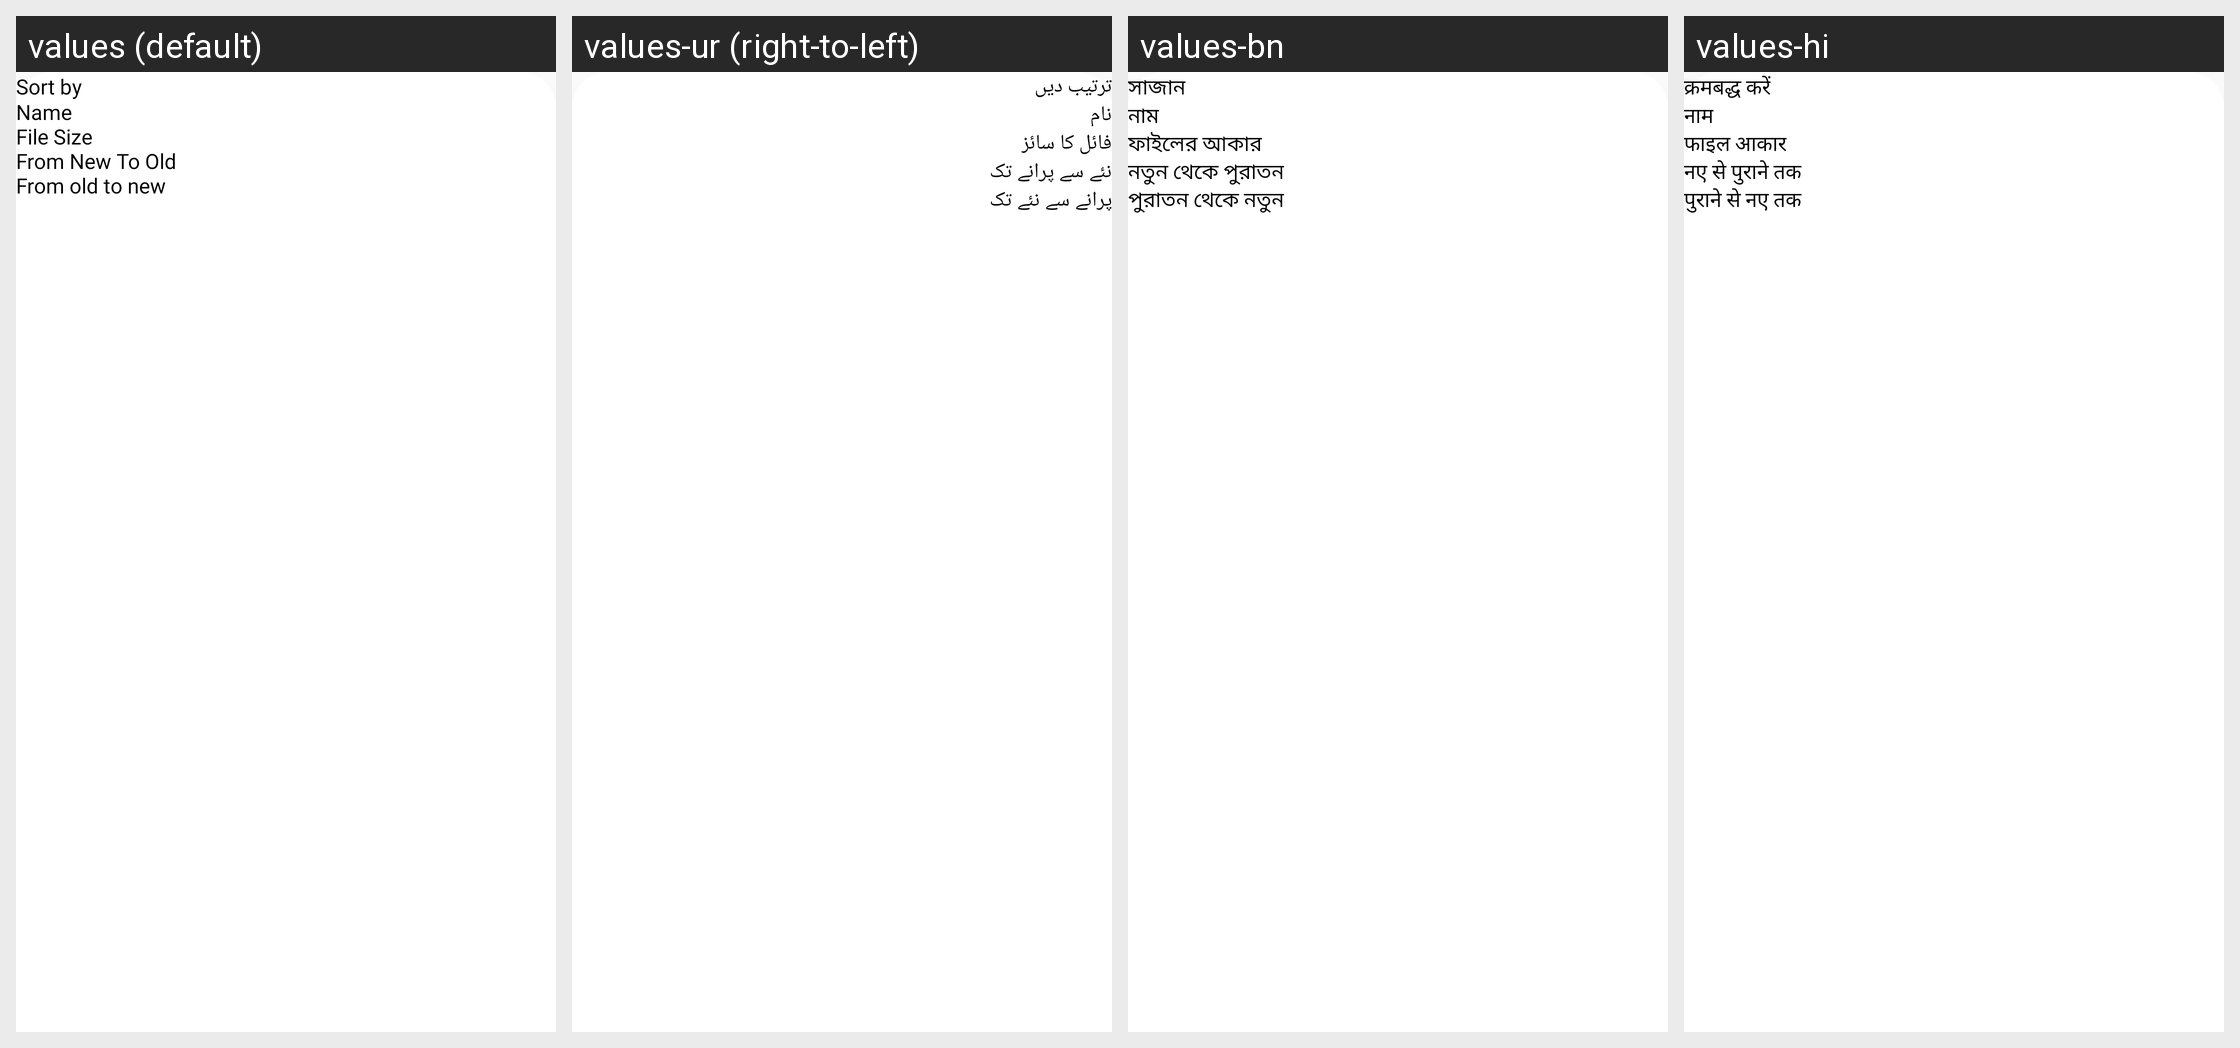

The same Android screen rendered under several of its app's locales, left to right. List the strings drawn on it with the default value and each locale's translation.
Android screen res/layout/bottom_sheet_sort.xml rendered under 4 locales, left to right: values (default), values-ur (right-to-left), values-bn, values-hi. Device: Nexus 5 (rendered at 1080×1920; each locale shown at half size, 540×960, under a caption strip naming it); theme Theme.PdfScanner.
Other locales in the repository, not shown: values-ar, values-de, values-es, values-fr, values-in, values-ja, values-ko, values-pt, values-ru, values-tr, values-vi, values-zh.
Strings drawn on this screen, with the default value and each locale's value (text and hints the layout hard-codes, and strings that could not be matched under every locale, appear in the picture but are not listed):

sort_by
  values: Sort by
  values-ur: ترتیب دیں
  values-bn: সাজান
  values-hi: क्रमबद्ध करें

name_new
  values: Name
  values-ur: نام
  values-bn: নাম
  values-hi: नाम

file_size
  values: File Size
  values-ur: فائل کا سائز
  values-bn: ফাইলের আকার
  values-hi: फाइल आकार

from_new_to_old
  values: From New To Old
  values-ur: نئے سے پرانے تک
  values-bn: নতুন থেকে পুরাতন
  values-hi: नए से पुराने तक

from_old_to_new
  values: From old to new
  values-ur: پرانے سے نئے تک
  values-bn: পুরাতন থেকে নতুন
  values-hi: पुराने से नए तक
